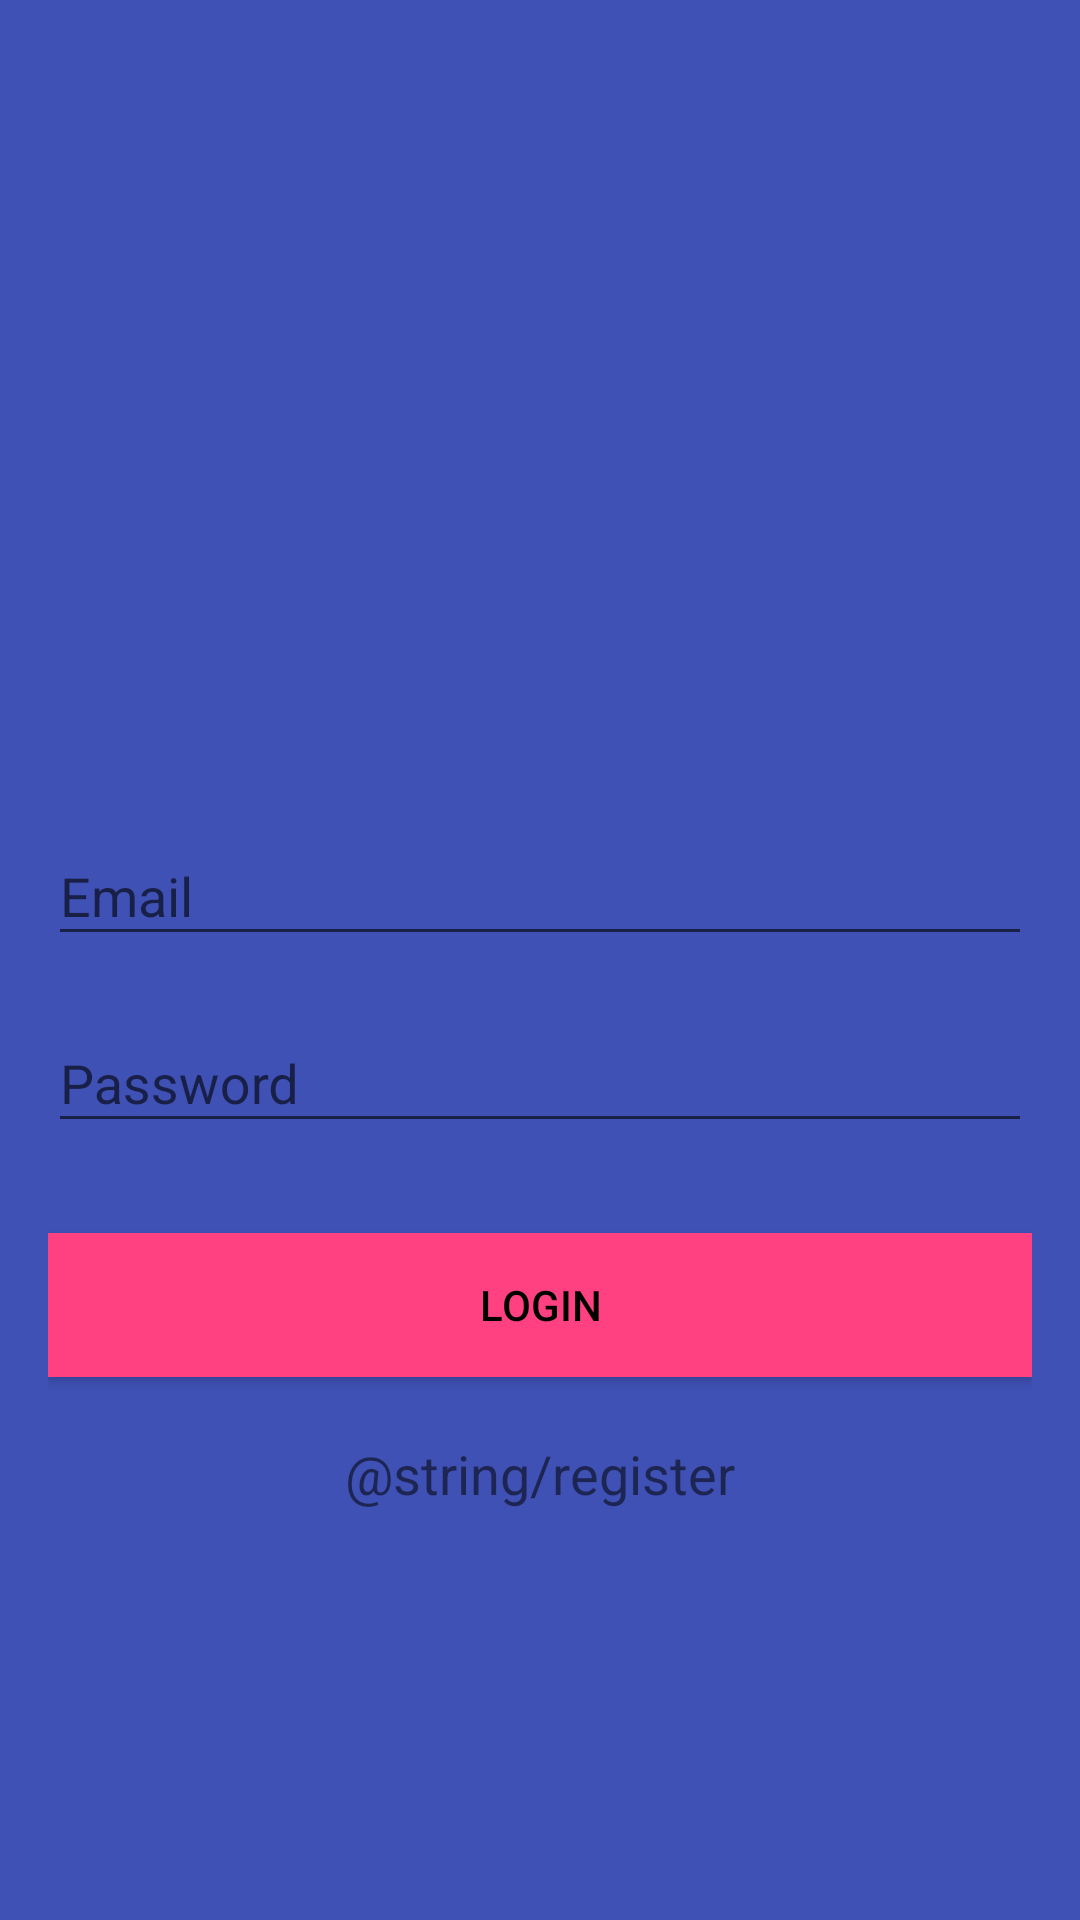

Android layout source for this screen:
<!-- AndroidManifest.xml: application theme AppTheme -->
<!-- res/layout/activity_login.xml -->
<?xml version="1.0" encoding="utf-8"?>
<android.support.design.widget.CoordinatorLayout xmlns:android="http://schemas.android.com/apk/res/android"
    xmlns:app="http://schemas.android.com/apk/res-auto"
    xmlns:tools="http://schemas.android.com/tools"
    android:layout_width="match_parent"
    android:layout_height="match_parent"
    android:fitsSystemWindows="true"
    tools:context=".login.view.LoginActivity">

    <LinearLayout
        android:layout_width="fill_parent"
        android:layout_height="fill_parent"
        android:background="@color/colorPrimary"
        android:gravity="center"
        android:orientation="vertical"
        android:padding="@dimen/activity_horizontal_margin">


        <ImageView
            android:layout_width="@dimen/logo_w_h"
            android:layout_height="@dimen/logo_w_h"
            android:layout_gravity="center_horizontal"
            android:layout_marginBottom="30dp"
            android:src="@mipmap/ic_launcher" />

        <android.support.design.widget.TextInputLayout
            android:layout_width="match_parent"
            android:layout_height="wrap_content">

            <EditText
                android:id="@+id/email"
                android:layout_width="match_parent"
                android:layout_height="wrap_content"
                android:layout_marginBottom="10dp"
                android:hint="@string/hint_email"
                android:inputType="textEmailAddress"
                android:textColor="@android:color/white"
                android:textColorHint="@android:color/white" />
        </android.support.design.widget.TextInputLayout>

        <android.support.design.widget.TextInputLayout
            android:layout_width="match_parent"
            android:layout_height="wrap_content">

            <EditText
                android:id="@+id/password"
                android:layout_width="fill_parent"
                android:layout_height="wrap_content"
                android:layout_marginBottom="10dp"
                android:hint="@string/hint_password"
                android:inputType="textPassword"
                android:textColor="@android:color/white"
                android:textColorHint="@android:color/white" />
        </android.support.design.widget.TextInputLayout>

        

        <Button
            android:id="@+id/btn_login"
            android:layout_width="fill_parent"
            android:layout_height="wrap_content"
            android:layout_marginTop="20dp"
            android:background="@color/colorAccent"
            android:text="@string/btn_login"
            android:textColor="@android:color/black"
            />

        <TextView
            android:id="@+id/txtRegister"
            android:layout_width="wrap_content"
            android:layout_height="wrap_content"
            android:text="@string/register"
            android:textSize="@dimen/text_size"
            android:layout_marginTop="20dp"
            />

    </LinearLayout>

    <ProgressBar
        android:id="@+id/progressBar"
        android:layout_width="30dp"
        android:layout_height="30dp"
        android:layout_gravity="center|bottom"
        android:layout_marginBottom="20dp"
        android:visibility="gone" />
</android.support.design.widget.CoordinatorLayout>
<!-- resources referenced by this layout -->
<resources>
  <color name="colorAccent">#FF4081</color>
  <color name="colorPrimary">#3F51B5</color>
  <dimen name="activity_horizontal_margin">16dp</dimen>
  <dimen name="logo_w_h">100dp</dimen>
  <dimen name="text_size">18sp</dimen>
  <string name="btn_login">LOGIN</string>
  <string name="hint_email">Email</string>
  <string name="hint_password">Password</string>
  <style name="AppTheme" parent="Base.Theme.AppCompat.Light.DarkActionBar">
          
          <item name="colorPrimary">@color/colorPrimary</item>
          <item name="colorPrimaryDark">@color/colorPrimaryDark</item>
          <item name="colorAccent">@color/colorAccent</item>
      </style>
  <color name="colorPrimaryDark">#303F9F</color>
</resources>
